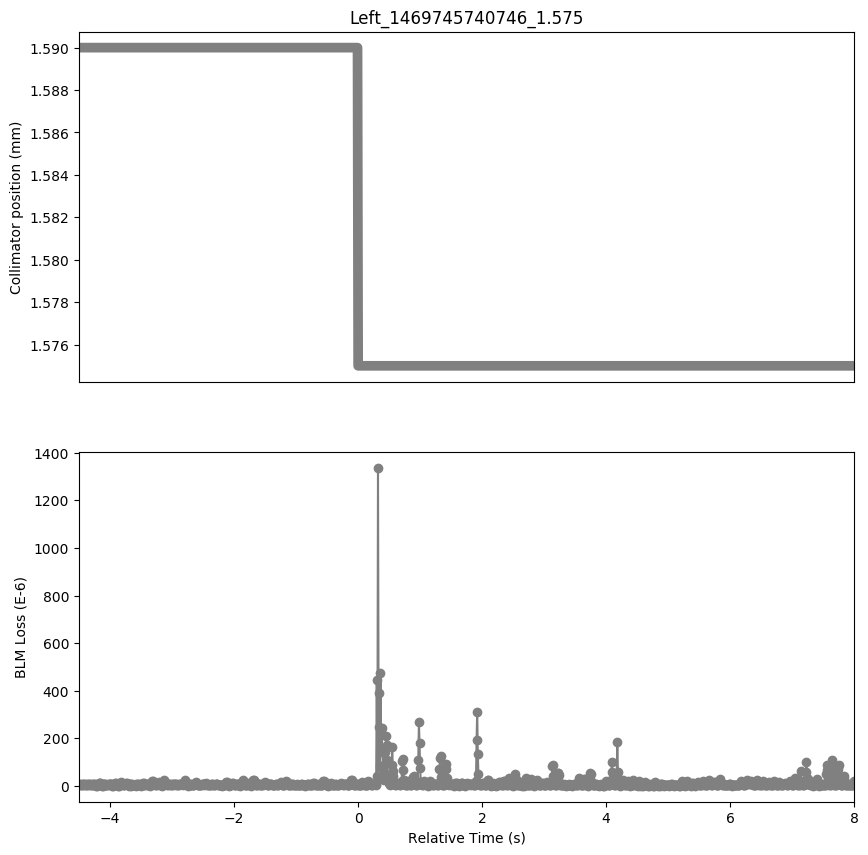

Data behind this chart, as committed beside it:
Timestamp, position, BLMTI.07L7.B2I10_TCLA.A7L7.B2
1469745736250, 1.59, 6.877999999999999e-06
1469745736260, 1.59, 2.5340000000000002e-06
1469745736270, 1.59, 7.24e-06
1469745736280, 1.59, 3.982e-06
1469745736290, 1.59, 9.05e-06
1469745736300, 1.59, 3.62e-06
1469745736310, 1.59, 6.516e-06
1469745736320, 1.59, 3.62e-06
1469745736330, 1.59, 6.154e-06
1469745736340, 1.59, 2.5340000000000002e-06
1469745736350, 1.59, 7.24e-06
1469745736360, 1.59, 4.343999999999999e-06
1469745736370, 1.59, 9.05e-06
1469745736380, 1.59, 5.0680000000000004e-06
1469745736390, 1.59, 6.516e-06
1469745736400, 1.59, 2.8960000000000003e-06
1469745736410, 1.59, 5.792000000000001e-06
1469745736420, 1.59, 3.258e-06
1469745736430, 1.59, 6.154e-06
1469745736440, 1.59, 2.5340000000000002e-06
1469745736450, 1.59, 6.154e-06
1469745736460, 1.59, 3.258e-06
1469745736470, 1.59, 7.24e-06
1469745736480, 1.59, 5.43e-06
1469745736490, 1.59, 7.24e-06
1469745736500, 1.59, 1.81e-06
1469745736510, 1.59, 5.792000000000001e-06
1469745736520, 1.59, 3.6200000000000004e-07
1469745736530, 1.59, 5.43e-06
1469745736540, 1.59, 3.6200000000000004e-07
1469745736550, 1.59, 5.43e-06
1469745736560, 1.59, 3.258e-06
1469745736570, 1.59, 1.086e-05
1469745736580, 1.59, 1.1584000000000001e-05
1469745736590, 1.59, 1.3032e-05
1469745736600, 1.59, 7.24e-06
1469745736610, 1.59, 6.877999999999999e-06
1469745736620, 1.59, 1.0859999999999999e-06
1469745736630, 1.59, 5.792000000000001e-06
1469745736640, 1.59, 1.0859999999999999e-06
1469745736650, 1.59, 5.792000000000001e-06
1469745736660, 1.59, 5.792000000000001e-06
1469745736670, 1.59, 6.877999999999999e-06
1469745736680, 1.59, 3.982e-06
1469745736690, 1.59, 5.43e-06
1469745736700, 1.59, 2.8960000000000003e-06
1469745736710, 1.59, 6.154e-06
1469745736720, 1.59, 2.8960000000000003e-06
1469745736730, 1.59, 7.24e-06
1469745736740, 1.59, 6.154e-06
1469745736750, 1.59, 9.412e-06
1469745736760, 1.59, 6.877999999999999e-06
1469745736770, 1.59, 7.602e-06
1469745736780, 1.59, 7.240000000000001e-07
1469745736790, 1.59, 5.0680000000000004e-06
1469745736800, 1.59, 7.240000000000001e-07
1469745736810, 1.59, 5.43e-06
1469745736820, 1.59, 1.4480000000000002e-06
1469745736830, 1.59, 1.0136000000000001e-05
1469745736840, 1.59, 9.05e-06
... 1,191 more rows
